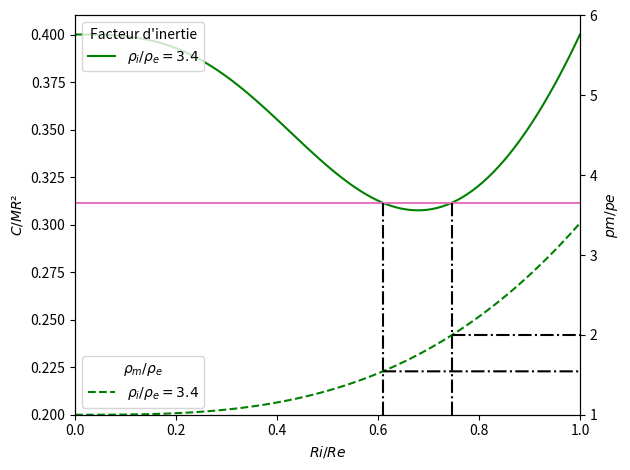
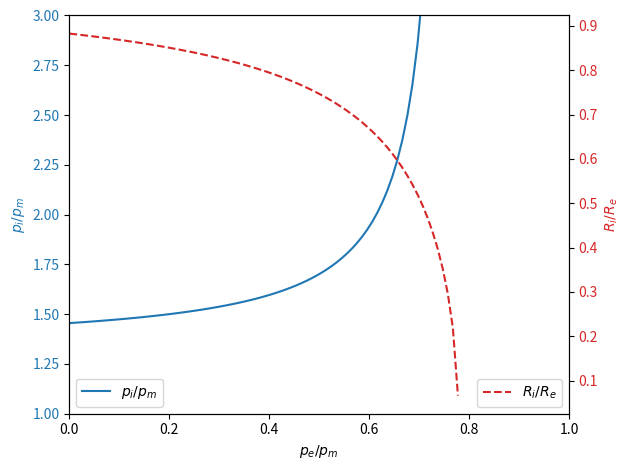

Write Python code to recreate these figures, in order.
# -*- coding: utf-8 -*-
"""
Created on Thu Mar 13 14:03:00 2025

[redacted]

Modèle à 2 couches - Moment inertie et choix densité
"""

# Modules nécessaires
import numpy as np
import matplotlib.pyplot as plt 
plt.close('all')

Ri_Re = np.linspace(0.,1.,100)
# pi_pe = [1., 2., 3.4, 4., 5., 6.]
pi_pe = [3.4]

# color = 'tab:red'

fig, ax1 = plt.subplots()

for rho in pi_pe :
    alpha = 2 / 5 * (((rho - 1) * Ri_Re**5 + 1) / (((rho - 1) * Ri_Re**3 + 1)))
    ax1.plot(Ri_Re, alpha, label=r'$\rho_i/\rho_e = 3.4$', color='green')

ax1.set_xlabel('$Ri / Re$')
ax1.set_ylabel('$C / MR²$')
ax1.set_xlim(0, 1)
ax1.set_ylim(0.2, 0.41)
ax1.legend(title=r"Facteur d'inertie", loc='upper left')


ax2 = ax1.twinx()  

for rho in pi_pe :
    pm_pe = (rho - 1) * Ri_Re**3 + 1
    ax2.plot(Ri_Re, pm_pe, linestyle='dashed', color='green', label=r'$\rho_i/\rho_e = 3.4$')


ax2.set_ylabel('$pm/pe$') 
ax2.set_ylim(1, 6)
ax2.legend(title=r'$\rho_m/\rho_e$', loc='lower left')

fig.tight_layout()
ax1.plot([0,1], [0.3115, 0.3115], color='tab:pink')
ax1.plot([0.60943, 0.60943], [0.2, 0.3115], color='black', linestyle='-.')
ax1.plot([0.74622, 0.74622], [0.2, 0.3115], color='black', linestyle='-.')
ax2.plot([0.60943, 1], [1.543332, 1.54332], color='black', linestyle='-.')
ax2.plot([0.74622, 1], [1.997327274625, 1.997327274625], color='black', linestyle='-.')

plt.show()

#%%

inertie = 0.3115

pe_pm = np.linspace(0., 1., 100)

Ri_Re = ((5/2 * inertie - pe_pm) / (1 - pe_pm))**(1/2)

pi_pm = (1 - pe_pm)*(Ri_Re)**(-3) + pe_pm 


# Création de la figure
fig1, ax1 = plt.subplots()

# Tracé de pi/pm en fonction de pe/pm
ax1.plot(pe_pm, pi_pm, label='$p_i / p_m$', color='tab:blue')
ax1.set_xlabel('$p_e / p_m$')
ax1.set_ylabel('$p_i / p_m$', color='tab:blue')
ax1.tick_params(axis='y', labelcolor='tab:blue')
ax1.set_ylim(1,3)
ax1.legend(loc='lower left')

# Deuxième axe pour Ri/Re
ax2 = ax1.twinx()  
ax2.plot(pe_pm, Ri_Re, linestyle='dashed', color='tab:red', label='$R_i / R_e$')
ax2.set_ylabel('$R_i / R_e$', color='tab:red') 
ax2.tick_params(axis='y', labelcolor='tab:red')
ax2.legend(loc='lower right')
ax2.set_xlim(0,1)
# ax2.plot([0.501,0.501],[0.1,0.9], color='black', linestyle='-.')
# ax1.plot([0,0.501],[1.703,1.703], color='black', linestyle='-.')
# ax2.plot([0.501,1],[0.746,0.746], color='black', linestyle='-.')


# Affichage de la figure
fig1.tight_layout()
plt.show()





